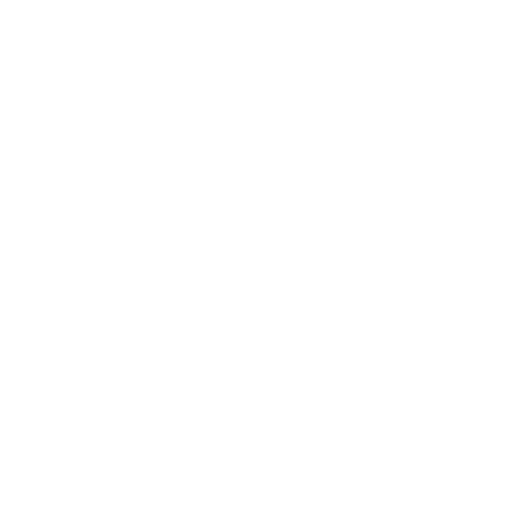
t = 0.00 s
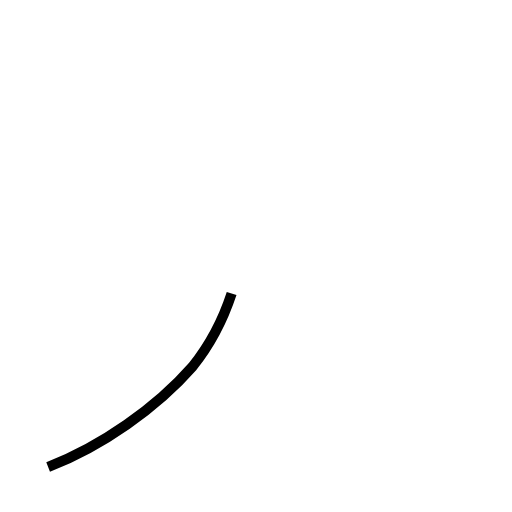
t = 0.76 s
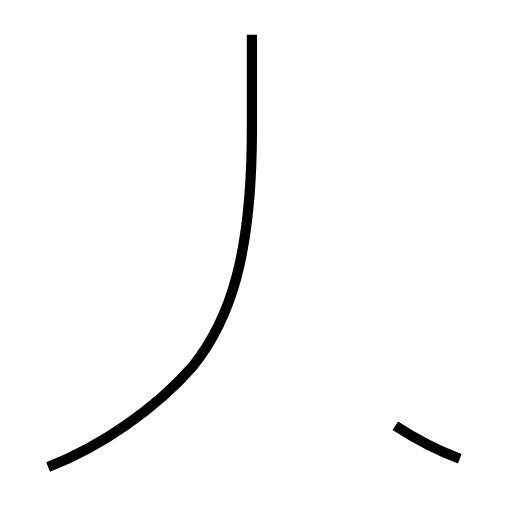
t = 1.74 s
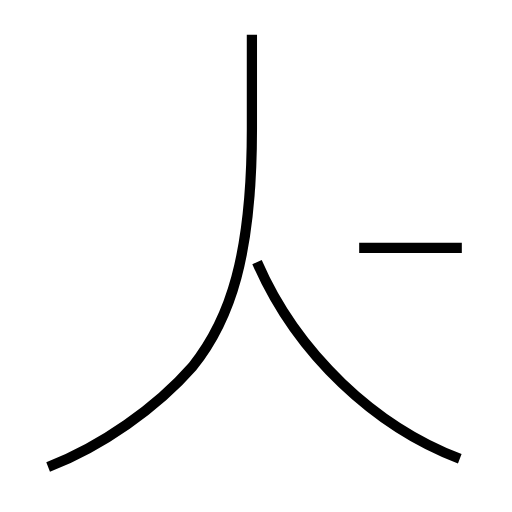
t = 2.68 s
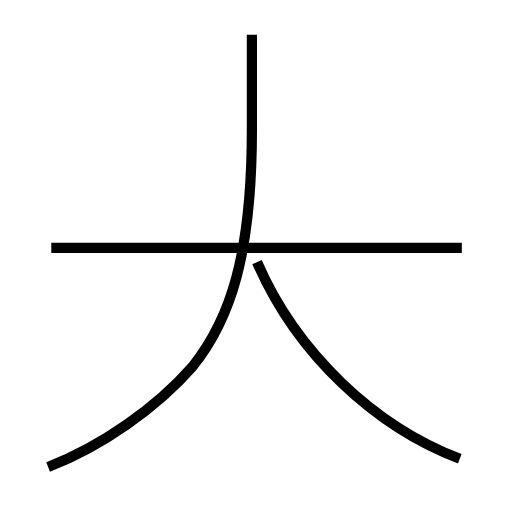
t = 3.58 s
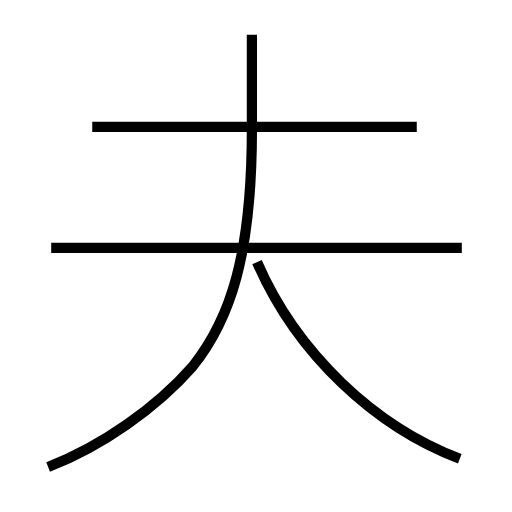
t = 4.53 s

The animated SVG that drew these frames (rendered in a browser with its animation timeline set to each time). Animation: 4 SMIL elements (animate=4); one cycle of 4.53 s.

<?xml version='1.0' encoding='utf-8'?>
<svg viewBox="0.0 -6.0 50.0 50.0" version="1.1" xmlns="http://www.w3.org/2000/svg"><rect x="-1000" y="-1000" width="2000" height="2000" stroke="white" fill="white" /><g style="fill:none;stroke:#000000;stroke-width:1"><path d="M 4.7 1.6 C 9.9 -0.4 15.3 -4.2 18.8 -8.2 C 22.5 -12.8 24.6 -19.1 24.6 -31.4 L 24.6 -40.6 " transform="translate(0.0 38.0)" stroke-dasharray="50.91413554786212" stroke-dashoffset="50.91413554786212"><animate attributeName="stroke-dashoffset" from="50.91413554786212" to="0" dur="1.5274240664358634s" begin="0s; anim_end.end" fill="freeze" id="anim0" /></path><path d="M 44.9 0.8 C 36.7 -2.3 29.0 -9.4 25.1 -18.4 " transform="translate(0.0 38.0)" stroke-dasharray="28.294970525987825" stroke-dashoffset="28.294970525987825"><animate attributeName="stroke-dashoffset" from="28.294970525987825" to="0" dur="0.8488491157796347s" begin="anim0.end" fill="freeze" id="anim1" /></path><path d="M 45.1 -19.8 L 5.0 -19.8 " transform="translate(0.0 38.0)" stroke-dasharray="40.1" stroke-dashoffset="40.1"><animate attributeName="stroke-dashoffset" from="40.1" to="0" dur="1.203s" begin="anim1.end" fill="freeze" id="anim2" /></path><path d="M 40.7 -31.6 L 9.0 -31.6" transform="translate(0.0 38.0)" stroke-dasharray="31.700000000000003" stroke-dashoffset="31.700000000000003"><animate attributeName="stroke-dashoffset" from="31.700000000000003" to="0" dur="0.9510000000000001s" begin="anim2.end" fill="freeze" id="anim_end" /></path></g></svg>
